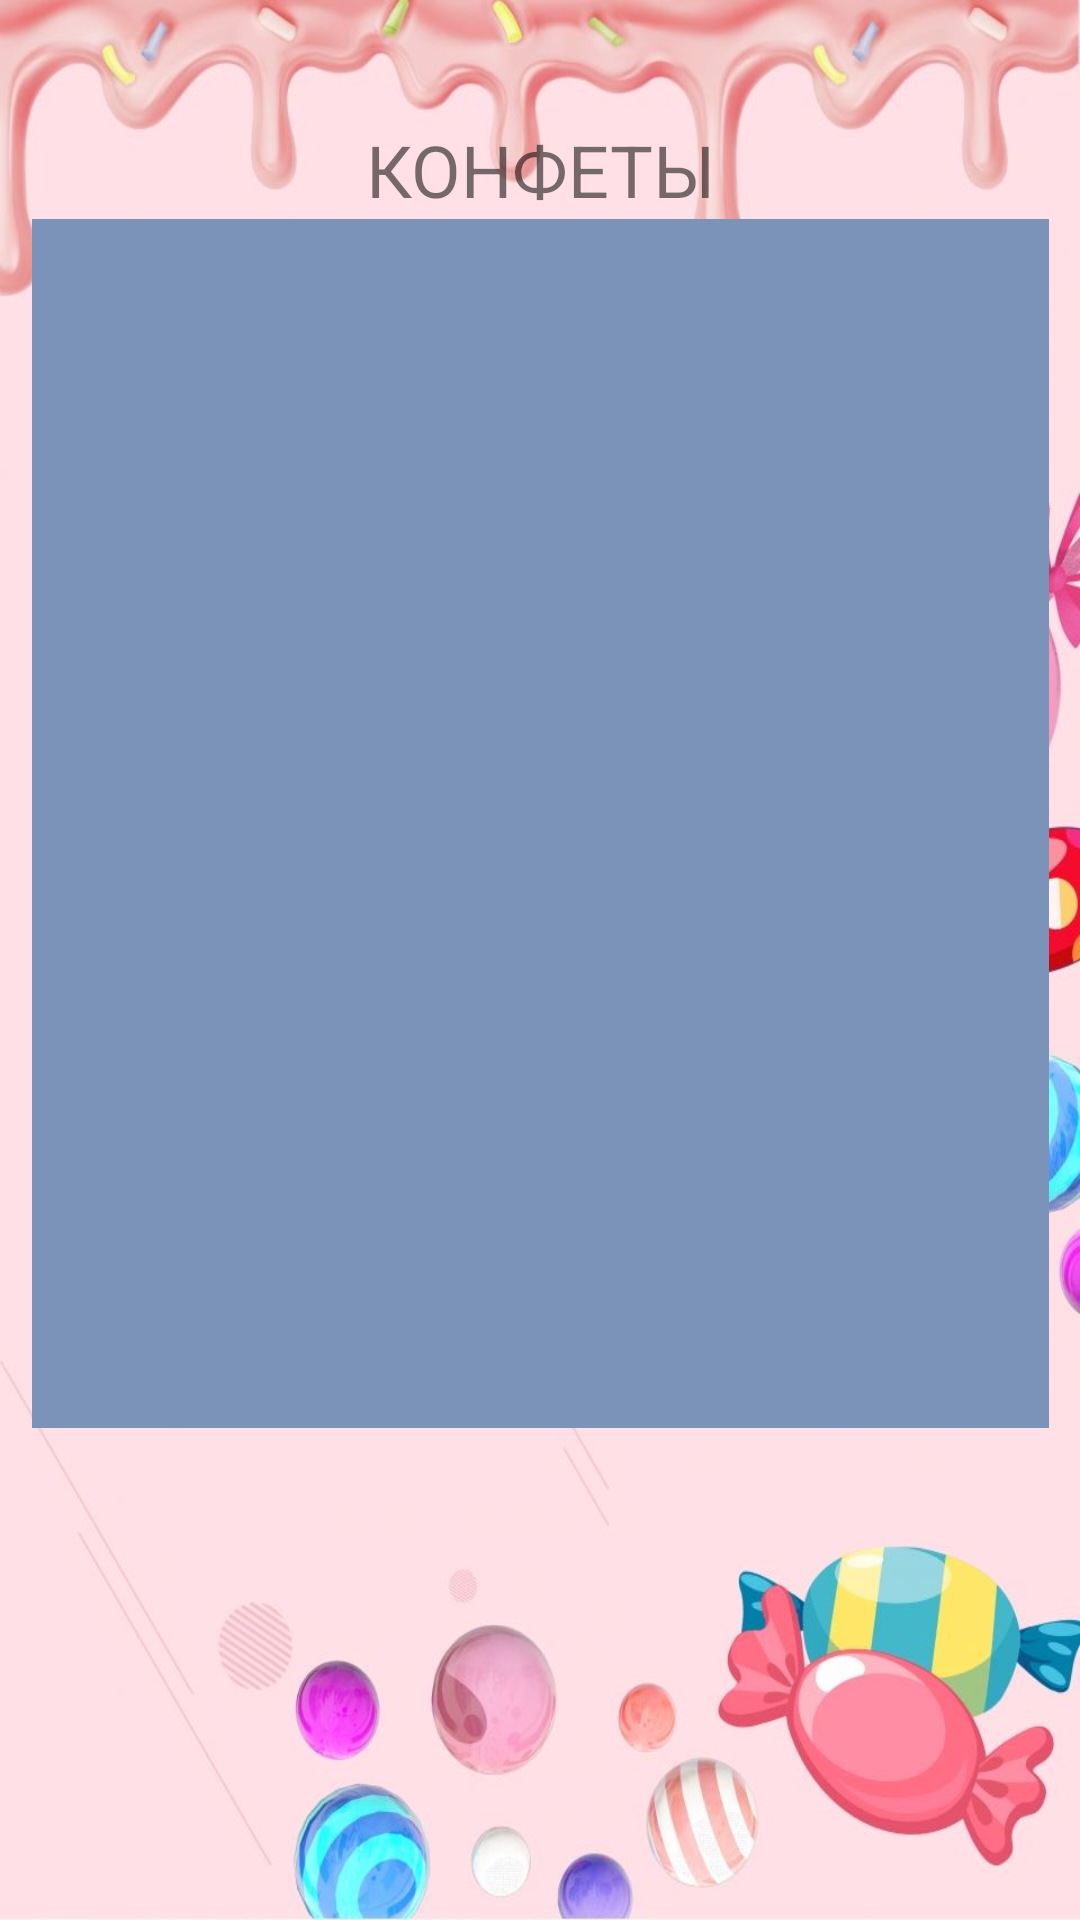

Layout XML and referenced resources for this Android screen:
<!-- AndroidManifest.xml: application theme Theme.Candies -->
<!-- res/layout/activity_second.xml -->
<?xml version="1.0" encoding="utf-8"?>
<androidx.constraintlayout.widget.ConstraintLayout xmlns:android="http://schemas.android.com/apk/res/android"
    xmlns:app="http://schemas.android.com/apk/res-auto"
    android:background="@drawable/img"
    xmlns:tools="http://schemas.android.com/tools"
    android:layout_width="match_parent"
    android:layout_height="match_parent"
    tools:context=".SecondActivity">

    <TextView
        android:id="@+id/textView"
        android:layout_width="131dp"
        android:layout_height="65dp"
        android:layout_marginTop="24dp"
        android:gravity="center_horizontal|center_vertical"
        android:text="КОНФЕТЫ"
        android:textSize="24sp"
        app:layout_constraintEnd_toEndOf="parent"
        app:layout_constraintStart_toStartOf="parent"
        app:layout_constraintTop_toTopOf="parent"/>

    <androidx.recyclerview.widget.RecyclerView
        android:id="@+id/list_candies"
        android:layout_width="339dp"
        android:layout_height="403dp"
        android:layout_marginBottom="164dp"
        android:background="#7B93B8"
        app:layoutManager="androidx.recyclerview.widget.LinearLayoutManager"
        app:layout_constraintBottom_toBottomOf="parent"
        app:layout_constraintEnd_toEndOf="parent"
        app:layout_constraintStart_toStartOf="parent" />
</androidx.constraintlayout.widget.ConstraintLayout>
<!-- resources referenced by this layout -->
<resources>
  <!-- drawable img: png bitmap (drawable, 883061 bytes) -->
  <style name="Theme.Candies" parent="Theme.MaterialComponents.DayNight.DarkActionBar">
          
          <item name="colorPrimary">@color/purple_500</item>
          <item name="colorPrimaryVariant">@color/purple_700</item>
          <item name="colorOnPrimary">@color/white</item>
          
          <item name="colorSecondary">@color/teal_200</item>
          <item name="colorSecondaryVariant">@color/teal_700</item>
          <item name="colorOnSecondary">@color/black</item>
          
          <item name="android:statusBarColor">?attr/colorPrimaryVariant</item>
          
      </style>
  <!-- not gathered from this repository: default colours our renderer supplied (Android Studio template values) -->
  <color name="purple_500">#FF6200EE</color>
  <color name="purple_700">#FF3700B3</color>
  <color name="teal_200">#FF03DAC5</color>
  <color name="teal_700">#FF018786</color>
  <color name="black">#FF000000</color>
  <color name="white">#FFFFFFFF</color>
</resources>
